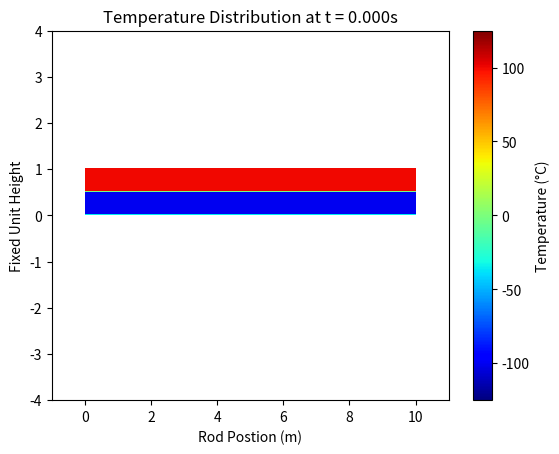

Source code (Python):
import numpy as np
import matplotlib.pyplot as plt
import matplotlib.animation as anim

rodLength = 10 # Length of Rod
maxTime = 0.75 # Time till which simulation will run
lengthNodes = 150 # The rod is divided into 150 parts, we discretized the system
alpha = 10 # Thermal Conductivity
dx = rodLength / lengthNodes # Length of a small part of rod
dt = 0.5 * (dx**2) / alpha # Time step, should be atleast this much for error to not explode
timeNodes = int(maxTime/dt) # Discretizing the time as well

def f(x): # Initial Temperature Distribution of rod
    return np.where(np.mod(x, 2 * np.pi) <= np.pi, 100, -100) # Returns 100 if x is less than pi, else -100

x = np.linspace(0, rodLength, lengthNodes)
tempDistribution = f(2 * np.pi * x / rodLength).astype(float) # Normalize x to match periodicity
# .astype(float) is used to convert each element to float as the function was returning all elements as integers

history = np.zeros((timeNodes + 1, lengthNodes))
# History is basically a time frame, It stores the temperature at all length nodes at a specific point of time

history[0] = tempDistribution.copy()
# Initial distibution is same as distibution at the staring of the time

for t in range(1, timeNodes + 1):
    # Finite DIfference Method for solving Partial Differential Equations
    tempDistribution[1:lengthNodes-1] += alpha * (dt / dx**2) * (tempDistribution[2:lengthNodes] -
                                        2 * tempDistribution[1:lengthNodes-1] + tempDistribution[0:lengthNodes-2])
    # This is used to solve the PDE du/dt = alpha(d^2u/dx^2) where u = (x,t) which discribes the heat distibution at each point
    # At every time

    # Applying Neumann's Boundary condition du/dx at x = 0 and x = rodLenght is 0, as this is how real world behaviour is
    # For more info, see 3b1b's Differential equation series 
    tempDistribution[0] = tempDistribution[1]
    tempDistribution[-1] = tempDistribution[-2]

    history[t] = tempDistribution.copy()
    # Copying this distibution for time = t*dt

# Right now, we have the entire data of how the temperature distribution is at any time t (after discritizing) in history
# history[t][x] is the temperature of point at a distance of x*dx from X = 0 of the rod at time = t*dt

fig, axis = plt.subplots()
axis.set_xlim(-1, rodLength+1) # Setting the limits of X-axis during the animation
axis.set_ylim(-4, 4) # Setting the limits of Y-axis during animation, Below we will send the rod height to be unit length
axis.set_xlabel("Rod Postion (m)") # Labelling X-axis
axis.set_ylabel("Fixed Unit Height") # Labelling Y-axis
title = axis.set_title("Temperature Distribution at t = 0.000s") # Setting the title, we will update it as time passes

heatmap = axis.imshow(history[0].reshape(-1, 1), # a.reshape(-1, 1) turn a into a column vector
                        # The input should be a column vector 
                        cmap = "jet",
                        aspect = "auto",
                        extent = [0, rodLength, 0, 1], # the heatmap (history basically) will show on X-axis in the
                        # interval (0, rodLength) and Y-axis in the interval (0, 1)
                        vmin = -125, # The colour map starts from vmin to vmax
                        vmax = 125,)

fig.colorbar(heatmap, ax = axis, label = "Temperature (°C)")

def animate(frame):
    # Update the heatmap according the history
    heatmap.set_array(history[frame].reshape(1, -1)) # a.reshape(1, -1) turns a into a row vector which is the required input
    title.set_text(f"Temperature Distribution at t = {frame * dt:.3f}s") # Updating the title, :.3f makes sure that only
    # 3 decimals are printed
    return heatmap, title

ani = anim.FuncAnimation(fig, animate, frames = range(0, timeNodes, 10), interval = dt * 1e3, blit=False)
# A frame is one plot of history[t], One frame is shown for the time t = interval, Right now I am displaying only
# 1 in 10 frames so that animation goes fast otherwise its too slow
# blit = True means the function redraws only the changed parts of figure, faster but doesn't work in case there are elements
# like set_title (title is not considered part of figure), blit = False draws the entire thing including the title but it is slower
plt.show()